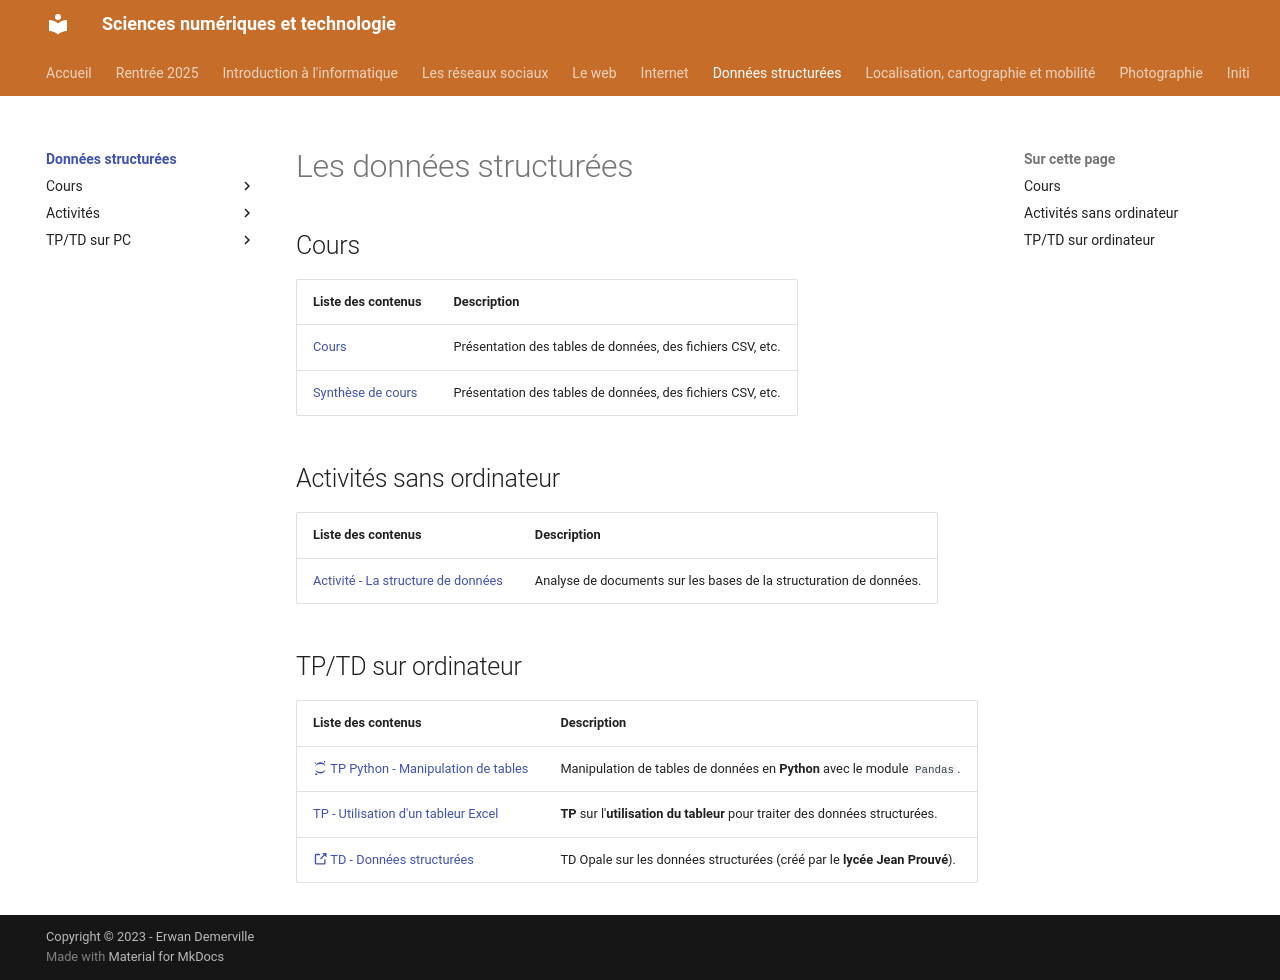

repository: erwandemerville/snt · page: donnees_structurees/index.html · generator: mkdocs

# Les données structurées

| Liste des contenus                              | Description                         |
| ----------------------------------------------- | ----------------------------------- |
| [Cours](cours.md) | Présentation des tables de données, des fichiers CSV, etc. |
| [:simple-jupyter: TP Python - Manipulation de tables](tp_tables.md) | Manipulation de tables de données en **Python** avec le module `Pandas`. |
| [:octicons-link-external-16: TD - Données structurées](https://opale-donnees.erwandemerville.fr) | TD sur les données structurées (proposé par le **lycée Jean Prouvé**). |
| [TP - Utilisation d'un tableur Excel](tp_tableur.md) | **TP** sur l'**utilisation du tableur** pour traiter des données structurées. |
